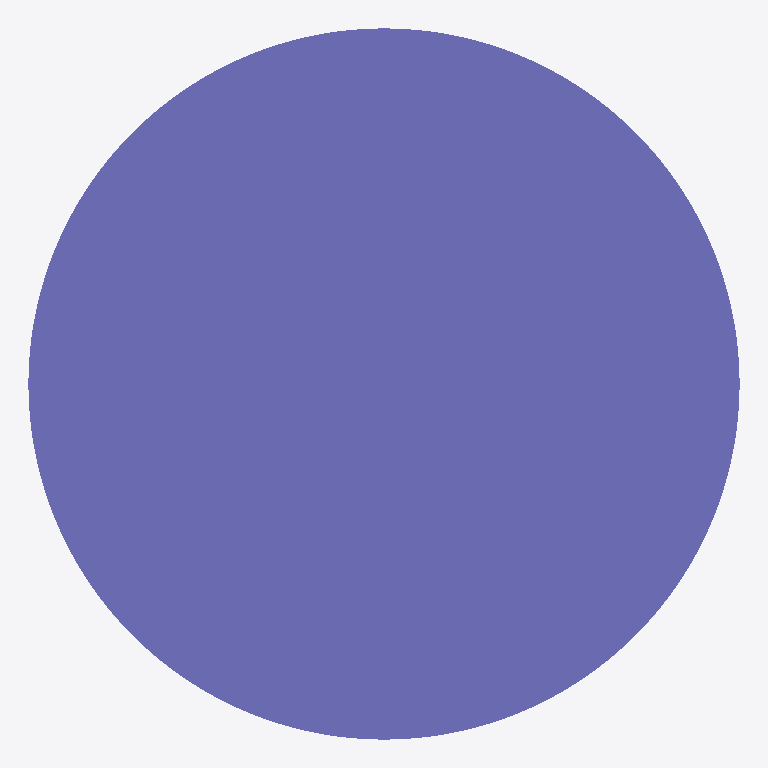
Plan cut of the same IFC building model at storey 'Default Building Storey' (level 0.00 m, cut at 1.40 m), seen from above with north up, elements coloured by IFC class: 1 column (violet). Cut surfaces are drawn darker.
Extent 450.0 m × 450.0 m × 3500.0 m (x, y, z). Storeys (1): Default Building Storey at 0.00 m. Elements (1): 1 IfcColumn.

HEADER;
FILE_DESCRIPTION(('ViewDefinition [CoordinationView]'),'2;1');
FILE_NAME('/Users/macbook/Desktop/BIM/data/rst_advanced/IfcColumn5.ifc','2018-08-31T00:12:16-0400',('Unknown Author','info@ifctoolsproject.com'),('Unknown Organization'),'IFC Tools Project - IFC2x3 Java Toolbox','IFC2x3 Java Toolbox 2.0','Unknown Authorizer');
FILE_SCHEMA(('IFC2X3'));
ENDSEC;
DATA;
#49=IFCPROJECT('1$wm5i2e5A_ei6b2s5zGsY',#41,'Default Project','Description of Default Project',$,$,$,(#44),#48);
#51=IFCBUILDING('1bvZkV4rrFU8_LCyILnuIl',#41,'Default Building','Description',$,#50,$,$,.ELEMENT.,$,$,$);
#52=IFCBUILDINGSTOREY('2nQbMxprr139G9_kQrEB6u',#41,'Default Building Storey','Description',$,#50,$,$,.ELEMENT.,$);
#1=IFCCOLUMN('18YHwga450Mw4Fy6M5t_BA',#2,'M_Concrete-Round-Column:450mm:122481',$,'450mm',#3,#4,'122481');
ENDSEC;
